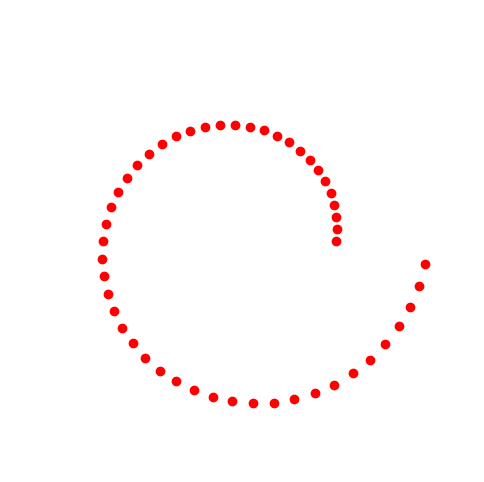

This chart was generated by the following Python code:
import matplotlib.pyplot as plt
from matplotlib.animation import FuncAnimation
import numpy as np

# --- EASING FUNCTIONS ---
def ease_out_cubic(t):
    return 1 - (1 - t)**3

def ease_in_out_cubic(t):
    if t < 0.5:
        return 4 * t**3
    return 1 - pow(-2 * t + 2, 3) / 2

# --- SETUP FIGURE ---
fig, ax = plt.subplots(figsize=(6, 6))
ax.set_facecolor("black")
ax.set_xlim(-2, 2)
ax.set_ylim(-2, 2)
ax.axis('off')

# --- INITIAL POSITIONS ---
earth_pos = np.array([0, 0])
n = 50

angles = np.linspace(0, 2*np.pi, n, endpoint=False)
radius = np.linspace(0.8, 1.6, n, endpoint=False)

galaxy_start = np.stack([radius*np.cos(angles), radius*np.sin(angles)], axis=1)

galaxy_final_x = np.linspace(-1, 1, n)
galaxy_final_y = np.zeros(n)       # ✔ FIX: make this an array, not a scalar

galaxy_target = np.stack([galaxy_final_x, galaxy_final_y], axis=1)

# --- PLOTS ---
earth_plot, = ax.plot([0], [0], 'wo', markersize=12)  # ✔ FIX: start visible
galaxy_plots = [ax.plot([0], [0], 'ro')[0] for _ in range(n)]  # ✔ FIX: start visible

# --- ANIMATION UPDATE ---
def update(frame):
    t = frame / 100
    smooth = ease_in_out_cubic(t)

    # Earth slides left
    earth_x = 0 - smooth * 1.5
    earth_plot.set_data([earth_x], [0])

    # Galaxies interpolate from circle to line
    interp_positions = galaxy_start * (1 - smooth) + galaxy_target * smooth

    for i, point in enumerate(galaxy_plots):
        point.set_data([interp_positions[i, 0]], [interp_positions[i, 1]])

    return [earth_plot] + galaxy_plots

# --- RUN ANIMATION ---
anim = FuncAnimation(fig, update, frames=101, interval=16, blit=True)
plt.show()
